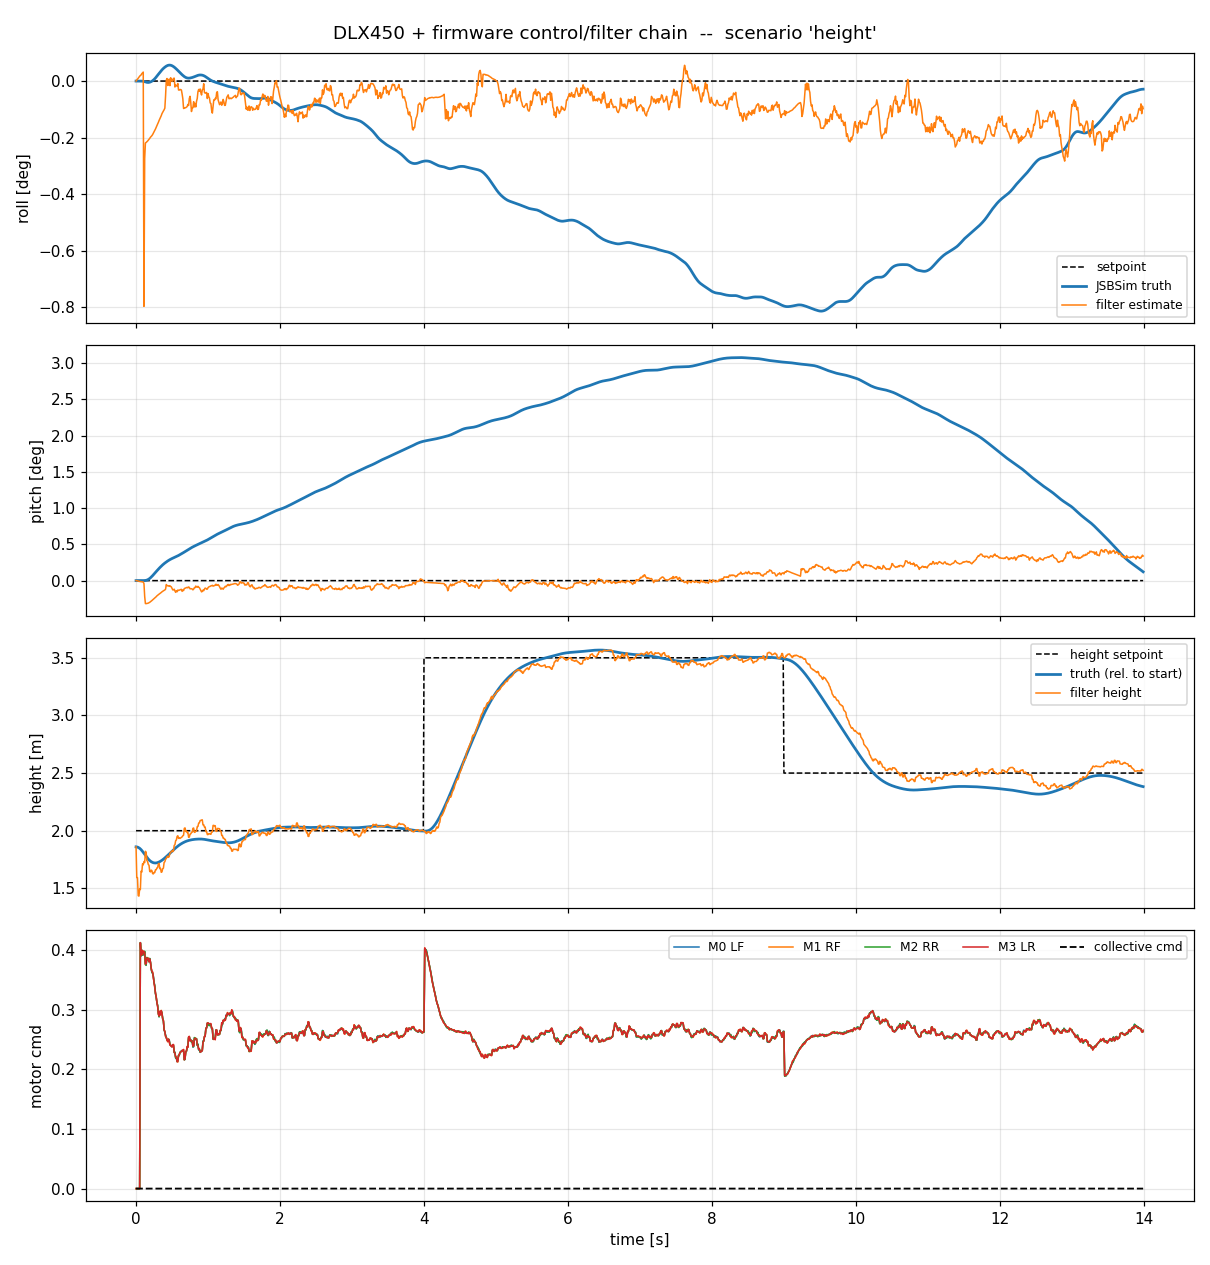

Data behind this chart, as committed beside it:
t, phase, roll, pitch, roll_est, pitch_est, roll_sp, pitch_sp, p, q, r, alt, alt_abs, alt_est, vz, height_sp, thr, m0, m1, m2, m3, mp0, mp1, mp2
0, hold 2.0m, -2.77556e-17, 4.16334e-16, 4.113e-06, -5.83852e-06, 0, 0, -2.71051e-20, -9.88628e-13, 1.35525e-20, 1.86, 2, 1.86, -0.004924, 2, 0, 0, 0, 0, 0, 0, 0, 0
0.01, hold 2.0m, -6.8876e-17, 1.03695e-13, 5.88862e-05, -2.96025e-05, 0, 0, -1.0842e-19, -2.07612e-11, 4.63496e-18, 1.859, 1.999, 1.594, -0.1026, 2, 0, 0, 0, 0, 0, 0, 0, 0
0.02, hold 2.0m, -1.65508e-16, 4.04482e-13, 0.0001133, -4.60059e-05, 0, 0, 4.74338e-19, -4.05337e-11, 1.75641e-17, 1.858, 1.998, 1.592, -0.2002, 2, 0, 0, 0, 0, 0, 0, 0, 0
0.03, hold 2.0m, -4.14282e-16, 9.02944e-13, 0.0001708, -0.0001181, 0, 0, 1.66696e-18, -6.03063e-11, 3.88348e-17, 1.855, 1.995, 1.436, -0.2995, 2, 0, 0, 0, 0, 0, 0, 0, 0
0.04, hold 2.0m, -1.87094e-15, 1.59872e-12, 0.0002339, -0.0001706, 0, 0, 3.49655e-18, -8.00788e-11, 6.83861e-17, 1.852, 1.992, 1.433, -0.3974, 2, 0, 0, 0, 0, 0, 0, 0, 0
0.05, hold 2.0m, -3.98139e-15, 2.49117e-12, 0.0003016, -0.000195, 0, 0, 5.99022e-18, -9.98514e-11, 1.06259e-16, 1.847, 1.987, 1.495, -0.4935, 2, 0, 0, 0, 0, 0, 0, 0, 0
0.06, hold 2.0m, -5.18214e-09, -2.8279e-09, 0.0003396, -0.000211, 0, 0, -2.87078e-06, 2.99171e-06, 0.0002894, 1.842, 1.982, 1.489, -0.5911, 2, 0, 0.4125, 0.4123, 0.4128, 0.4125, 0.4125, 0.4125, 0.4123
0.07, hold 2.0m, -1.49812e-07, -7.91203e-08, 0.00038, -0.0002507, 0, 0, -3.92148e-05, 1.10142e-05, 0.0007464, 1.836, 1.976, 1.649, -0.6756, 2, 0, 0.3902, 0.3913, 0.3906, 0.3916, 0.3902, 0.3916, 0.3913
0.08, hold 2.0m, -1.12879e-06, -1.53298e-07, 0.0004553, -0.0002806, 0, 0, -0.0001865, -8.09391e-06, 0.00147, 1.828, 1.968, 1.641, -0.7541, 2, 0, 0.4001, 0.3996, 0.4002, 0.3997, 0.4001, 0.3997, 0.3996
0.09, hold 2.0m, -4.20785e-06, 4.36127e-07, 0.0005026, -0.0003141, 0, 0, -0.0004702, -0.0001309, -9.14095e-05, 1.821, 1.961, 1.713, -0.8094, 2, 0, 0.3913, 0.3926, 0.3921, 0.3923, 0.3913, 0.3923, 0.3926
0.1, hold 2.0m, -1.09789e-05, 2.87262e-06, 0.0005542, -0.0003371, 0, 0, -0.0009339, -0.000397, -0.0001605, 1.812, 1.952, 1.704, -0.8509, 2, 0, 0.3972, 0.3984, 0.3972, 0.3985, 0.3972, 0.3985, 0.3984
0.11, hold 2.0m, -2.28466e-05, 8.6944e-06, -0.01391, -0.0007044, 0, 0, -0.001455, -0.0008016, -0.0005528, 1.803, 1.943, 1.732, -0.8693, 2, 0, 0.3932, 0.3959, 0.3917, 0.3979, 0.3932, 0.3979, 0.3959
0.12, hold 2.0m, -3.8026e-05, 1.9599e-05, -0.004786, -0.00382, 0, 0, -0.00155, -0.001476, 2.64312e-05, 1.795, 1.935, 1.724, -0.8729, 2, 0, 0.3973, 0.3958, 0.3983, 0.3962, 0.3973, 0.3962, 0.3958
0.13, hold 2.0m, -5.34059e-05, 3.93816e-05, -0.003824, -0.005526, 0, 0, -0.001514, -0.0026, -0.0004309, 1.786, 1.926, 1.821, -0.8462, 2, 0, 0.3768, 0.3755, 0.3768, 0.3766, 0.3768, 0.3766, 0.3755
0.14, hold 2.0m, -6.75338e-05, 7.23786e-05, -0.003793, -0.005538, 0, 0, -0.0013, -0.004144, 0.0001613, 1.777, 1.917, 1.813, -0.8211, 2, 0, 0.3745, 0.3764, 0.375, 0.3775, 0.3745, 0.3775, 0.3764
0.15, hold 2.0m, -7.90106e-05, 0.0001226, -0.00375, -0.00551, 0, 0, -0.0009213, -0.006026, 0.0007839, 1.769, 1.909, 1.742, -0.7962, 2, 0, 0.3871, 0.3866, 0.3879, 0.3869, 0.3871, 0.3869, 0.3866
0.16, hold 2.0m, -8.5775e-05, 0.0001924, -0.003706, -0.005464, 0, 0, -0.000405, -0.008051, 0.0005691, 1.761, 1.901, 1.734, -0.75, 2, 0, 0.3839, 0.3846, 0.3842, 0.3854, 0.3839, 0.3854, 0.3846
0.17, hold 2.0m, -8.70415e-05, 0.0002828, -0.003653, -0.005416, 0, 0, 0.0002157, -0.01013, 0.001329, 1.754, 1.894, 1.707, -0.6992, 2, 0, 0.3831, 0.3866, 0.3837, 0.3866, 0.3831, 0.3866, 0.3866
0.18, hold 2.0m, -8.19157e-05, 0.000394, -0.003592, -0.005327, 0, 0, 0.0008356, -0.0122, 0.001352, 1.747, 1.887, 1.7, -0.6373, 2, 0, 0.3805, 0.3809, 0.381, 0.3804, 0.3805, 0.3804, 0.3809
0.19, hold 2.0m, -7.09588e-05, 0.0005251, -0.003538, -0.00522, 0, 0, 0.001377, -0.01408, 0.001, 1.741, 1.881, 1.648, -0.582, 2, 0, 0.3859, 0.3852, 0.3861, 0.3852, 0.3859, 0.3852, 0.3852
0.2, hold 2.0m, -5.50518e-05, 0.0006739, -0.003469, -0.005087, 0, 0, 0.001837, -0.0157, 0.0007433, 1.736, 1.876, 1.642, -0.5097, 2, 0, 0.3803, 0.38, 0.3801, 0.3801, 0.3803, 0.3801, 0.38
0.21, hold 2.0m, -3.45196e-05, 0.0008376, -0.003422, -0.004964, 0, 0, 0.002332, -0.01708, 0.001225, 1.731, 1.871, 1.658, -0.428, 2, 0, 0.3694, 0.3703, 0.369, 0.3702, 0.3694, 0.3702, 0.3703
0.22, hold 2.0m, -8.74057e-06, 0.001013, -0.003371, -0.004801, 0, 0, 0.002824, -0.01805, 0.001008, 1.728, 1.868, 1.654, -0.3512, 2, 0, 0.363, 0.364, 0.3628, 0.3642, 0.363, 0.3642, 0.364
0.23, hold 2.0m, 2.1391e-05, 0.001198, -0.003305, -0.00465, 0, 0, 0.00324, -0.01875, 0.001656, 1.725, 1.865, 1.628, -0.283, 2, 0, 0.3612, 0.3633, 0.3609, 0.3634, 0.3612, 0.3634, 0.3633
0.24, hold 2.0m, 5.64264e-05, 0.001388, -0.003218, -0.004513, 0, 0, 0.00381, -0.01928, 0.001745, 1.722, 1.862, 1.625, -0.2067, 2, 0, 0.3568, 0.3546, 0.3566, 0.3548, 0.3568, 0.3548, 0.3546
0.25, hold 2.0m, 9.70477e-05, 0.001582, -0.003128, -0.004352, 0, 0, 0.004332, -0.01966, 0.002372, 1.721, 1.861, 1.638, -0.1257, 2, 0, 0.3464, 0.3457, 0.3461, 0.3455, 0.3464, 0.3455, 0.3457
0.26, hold 2.0m, 0.0001429, 0.00178, -0.003048, -0.00421, 0, 0, 0.004842, -0.01987, 0.002792, 1.72, 1.86, 1.637, -0.0528, 2, 0, 0.3401, 0.3387, 0.3403, 0.3385, 0.3401, 0.3385, 0.3387
0.27, hold 2.0m, 0.0001933, 0.001979, -0.002958, -0.004065, 0, 0, 0.005266, -0.01994, 0.002888, 1.72, 1.86, 1.661, 0.02813, 2, 0, 0.327, 0.3278, 0.3272, 0.3279, 0.327, 0.3279, 0.3278
0.28, hold 2.0m, 0.0002469, 0.002179, -0.002849, -0.003866, 0, 0, 0.005453, -0.01996, 0.001965, 1.72, 1.86, 1.661, 0.09333, 2, 0, 0.3212, 0.3216, 0.3208, 0.3218, 0.3212, 0.3218, 0.3216
0.29, hold 2.0m, 0.0003025, 0.002378, -0.002736, -0.003672, 0, 0, 0.00565, -0.01972, 0.002437, 1.722, 1.862, 1.677, 0.1619, 2, 0, 0.3121, 0.3124, 0.3117, 0.312, 0.3121, 0.312, 0.3124
0.3, hold 2.0m, 0.0003599, 0.002573, -0.002647, -0.003526, 0, 0, 0.005836, -0.0193, 0.001861, 1.723, 1.863, 1.679, 0.2178, 2, 0, 0.3068, 0.3064, 0.3077, 0.3052, 0.3068, 0.3052, 0.3064
0.31, hold 2.0m, 0.0004178, 0.002764, -0.002551, -0.003382, 0, 0, 0.005707, -0.01882, 0.001748, 1.726, 1.866, 1.713, 0.2879, 2, 0, 0.2945, 0.2926, 0.2939, 0.2933, 0.2945, 0.2933, 0.2926
0.32, hold 2.0m, 0.0004745, 0.002949, -0.002434, -0.003249, 0, 0, 0.005649, -0.01827, 0.00216, 1.728, 1.868, 1.717, 0.3333, 2, 0, 0.2883, 0.2892, 0.2881, 0.2893, 0.2883, 0.2893, 0.2892
0.33, hold 2.0m, 0.0005307, 0.003129, -0.002339, -0.003128, 0, 0, 0.005622, -0.01775, 0.001284, 1.732, 1.872, 1.67, 0.3415, 2, 0, 0.2956, 0.2977, 0.2961, 0.2974, 0.2956, 0.2974, 0.2977
0.34, hold 2.0m, 0.0005863, 0.003305, -0.002232, -0.002992, 0, 0, 0.005439, -0.01732, 0.001737, 1.735, 1.875, 1.674, 0.3793, 2, 0, 0.2937, 0.2917, 0.2934, 0.2912, 0.2937, 0.2912, 0.2917
0.35, hold 2.0m, 0.0006396, 0.003476, -0.002138, -0.002836, 0, 0, 0.005215, -0.01676, 0.001161, 1.739, 1.879, 1.639, 0.3866, 2, 0, 0.298, 0.299, 0.298, 0.2986, 0.298, 0.2986, 0.299
0.36, hold 2.0m, 0.0006906, 0.00364, -0.002013, -0.002698, 0, 0, 0.004946, -0.01608, 0.002653, 1.743, 1.883, 1.643, 0.4197, 2, 0, 0.2948, 0.2947, 0.2944, 0.2944, 0.2948, 0.2944, 0.2947
0.37, hold 2.0m, 0.0007381, 0.003798, -0.001925, -0.002564, 0, 0, 0.004547, -0.01543, 0.002348, 1.748, 1.888, 1.67, 0.4682, 2, 0, 0.2856, 0.2846, 0.2859, 0.2839, 0.2856, 0.2839, 0.2846
0.38, hold 2.0m, 0.0007813, 0.003949, -0.001848, -0.002452, 0, 0, 0.004116, -0.01473, 0.002736, 1.753, 1.893, 1.675, 0.4967, 2, 0, 0.2809, 0.2818, 0.281, 0.2821, 0.2809, 0.2821, 0.2818
0.39, hold 2.0m, 0.0008209, 0.004093, -0.001773, -0.002352, 0, 0, 0.003818, -0.01416, 0.002304, 1.758, 1.898, 1.725, 0.5588, 2, 0, 0.2668, 0.2661, 0.2663, 0.2659, 0.2668, 0.2659, 0.2661
0.4, hold 2.0m, 0.0008575, 0.004232, -0.001671, -0.00225, 0, 0, 0.003496, -0.0136, 0.002287, 1.763, 1.903, 1.731, 0.5802, 2, 0, 0.2624, 0.2642, 0.2626, 0.2636, 0.2624, 0.2636, 0.2642
0.41, hold 2.0m, 0.0008908, 0.004365, -0.00092, -0.002054, 0, 0, 0.003159, -0.01301, 0.002461, 1.769, 1.909, 1.752, 0.6115, 2, 0, 0.2574, 0.2552, 0.2571, 0.2553, 0.2574, 0.2553, 0.2552
0.42, hold 2.0m, 0.0009204, 0.004493, 5.07342e-05, -0.0009435, 0, 0, 0.002746, -0.0125, 0.002049, 1.775, 1.915, 1.758, 0.6254, 2, 0, 0.2534, 0.2543, 0.2536, 0.2537, 0.2534, 0.2537, 0.2543
0.43, hold 2.0m, 0.0009455, 0.004616, 0.0001579, -0.001172, 0, 0, 0.002231, -0.012, 0.001953, 1.781, 1.921, 1.773, 0.6434, 2, 0, 0.2491, 0.2494, 0.2496, 0.2491, 0.2491, 0.2491, 0.2494
0.44, hold 2.0m, 0.0009648, 0.004733, -0.0002715, -0.001256, 0, 0, 0.001623, -0.01145, 0.001298, 1.786, 1.926, 1.779, 0.6505, 2, 0, 0.2482, 0.2463, 0.2484, 0.2466, 0.2482, 0.2466, 0.2463
0.45, hold 2.0m, 0.0009782, 0.004845, -0.0002316, -0.001246, 0, 0, 0.001029, -0.01094, 0.0003226, 1.792, 1.932, 1.769, 0.6384, 2, 0, 0.2498, 0.2511, 0.25, 0.2509, 0.2498, 0.2509, 0.2511
0.46, hold 2.0m, 0.0009853, 0.004952, 0.000121, -0.00137, 0, 0, 0.0003202, -0.01041, 0.0007131, 1.798, 1.938, 1.775, 0.6409, 2, 0, 0.2501, 0.248, 0.2498, 0.2481, 0.2501, 0.2481, 0.248
0.47, hold 2.0m, 0.0009851, 0.005053, -0.0002838, -0.001235, 0, 0, -0.0003546, -0.009861, 0.001023, 1.804, 1.944, 1.803, 0.6631, 2, 0, 0.2421, 0.2413, 0.2424, 0.2408, 0.2421, 0.2408, 0.2413
0.48, hold 2.0m, 0.0009786, 0.005149, 0.0002039, -0.001394, 0, 0, -0.0009796, -0.009247, 0.0009143, 1.81, 1.95, 1.81, 0.6614, 2, 0, 0.2406, 0.2402, 0.2406, 0.2405, 0.2406, 0.2405, 0.2402
0.49, hold 2.0m, 0.0009658, 0.005239, 0.0001374, -0.001513, 0, 0, -0.001605, -0.008639, 0.001567, 1.816, 1.956, 1.819, 0.6605, 2, 0, 0.2388, 0.2384, 0.239, 0.2389, 0.2388, 0.2389, 0.2384
0.5, hold 2.0m, 0.0009469, 0.005323, -2.82097e-05, -0.001877, 0, 0, -0.002169, -0.008153, 0.001687, 1.822, 1.962, 1.826, 0.6551, 2, 0, 0.238, 0.2381, 0.2383, 0.2376, 0.238, 0.2376, 0.2381
0.51, hold 2.0m, 0.0009225, 0.005402, 6.43721e-05, -0.002231, 0, 0, -0.002688, -0.007801, 0.001529, 1.828, 1.968, 1.819, 0.6331, 2, 0, 0.2411, 0.2415, 0.2411, 0.2414, 0.2411, 0.2414, 0.2415
0.52, hold 2.0m, 0.0008933, 0.00548, 0.000161, -0.002218, 0, 0, -0.003133, -0.007633, 0.001893, 1.834, 1.974, 1.825, 0.6251, 2, 0, 0.2401, 0.2415, 0.2399, 0.2417, 0.2401, 0.2417, 0.2415
0.53, hold 2.0m, 0.0008602, 0.005555, 0.0001816, -0.002063, 0, 0, -0.003464, -0.007554, 0.001796, 1.84, 1.98, 1.872, 0.6621, 2, 0, 0.2281, 0.2285, 0.2288, 0.2284, 0.2281, 0.2284, 0.2285
0.54, hold 2.0m, 0.0008242, 0.005631, -0.0003678, -0.002482, 0, 0, -0.003731, -0.007605, 0.00258, 1.845, 1.985, 1.879, 0.6512, 2, 0, 0.2287, 0.2274, 0.229, 0.2275, 0.2287, 0.2275, 0.2274
0.55, hold 2.0m, 0.0007854, 0.005708, -0.0002487, -0.002817, 0, 0, -0.004012, -0.00782, 0.001692, 1.851, 1.991, 1.913, 0.6702, 2, 0, 0.219, 0.2205, 0.2192, 0.2211, 0.219, 0.2211, 0.2205
0.56, hold 2.0m, 0.0007442, 0.005788, -0.0002902, -0.002445, 0, 0, -0.004199, -0.008252, 0.002836, 1.856, 1.996, 1.919, 0.6553, 2, 0, 0.2194, 0.2207, 0.2195, 0.2205, 0.2194, 0.2205, 0.2207
0.57, hold 2.0m, 0.0007011, 0.005873, -0.0003071, -0.002688, 0, 0, -0.00441, -0.008766, 0.002046, 1.861, 2.001, 1.95, 0.6668, 2, 0, 0.2131, 0.2132, 0.2133, 0.213, 0.2131, 0.213, 0.2132
0.58, hold 2.0m, 0.0006558, 0.005963, -0.0001506, -0.002268, 0, 0, -0.004624, -0.009222, 0.001634, 1.866, 2.006, 1.956, 0.6476, 2, 0, 0.2149, 0.2123, 0.2143, 0.213, 0.2149, 0.213, 0.2123
0.59, hold 2.0m, 0.0006092, 0.006057, -0.000549, -0.002374, 0, 0, -0.004668, -0.009588, 0.001046, 1.871, 2.011, 1.933, 0.5912, 2, 0, 0.2237, 0.2229, 0.223, 0.2231, 0.2237, 0.2231, 0.2229
... 1,340 more rows
